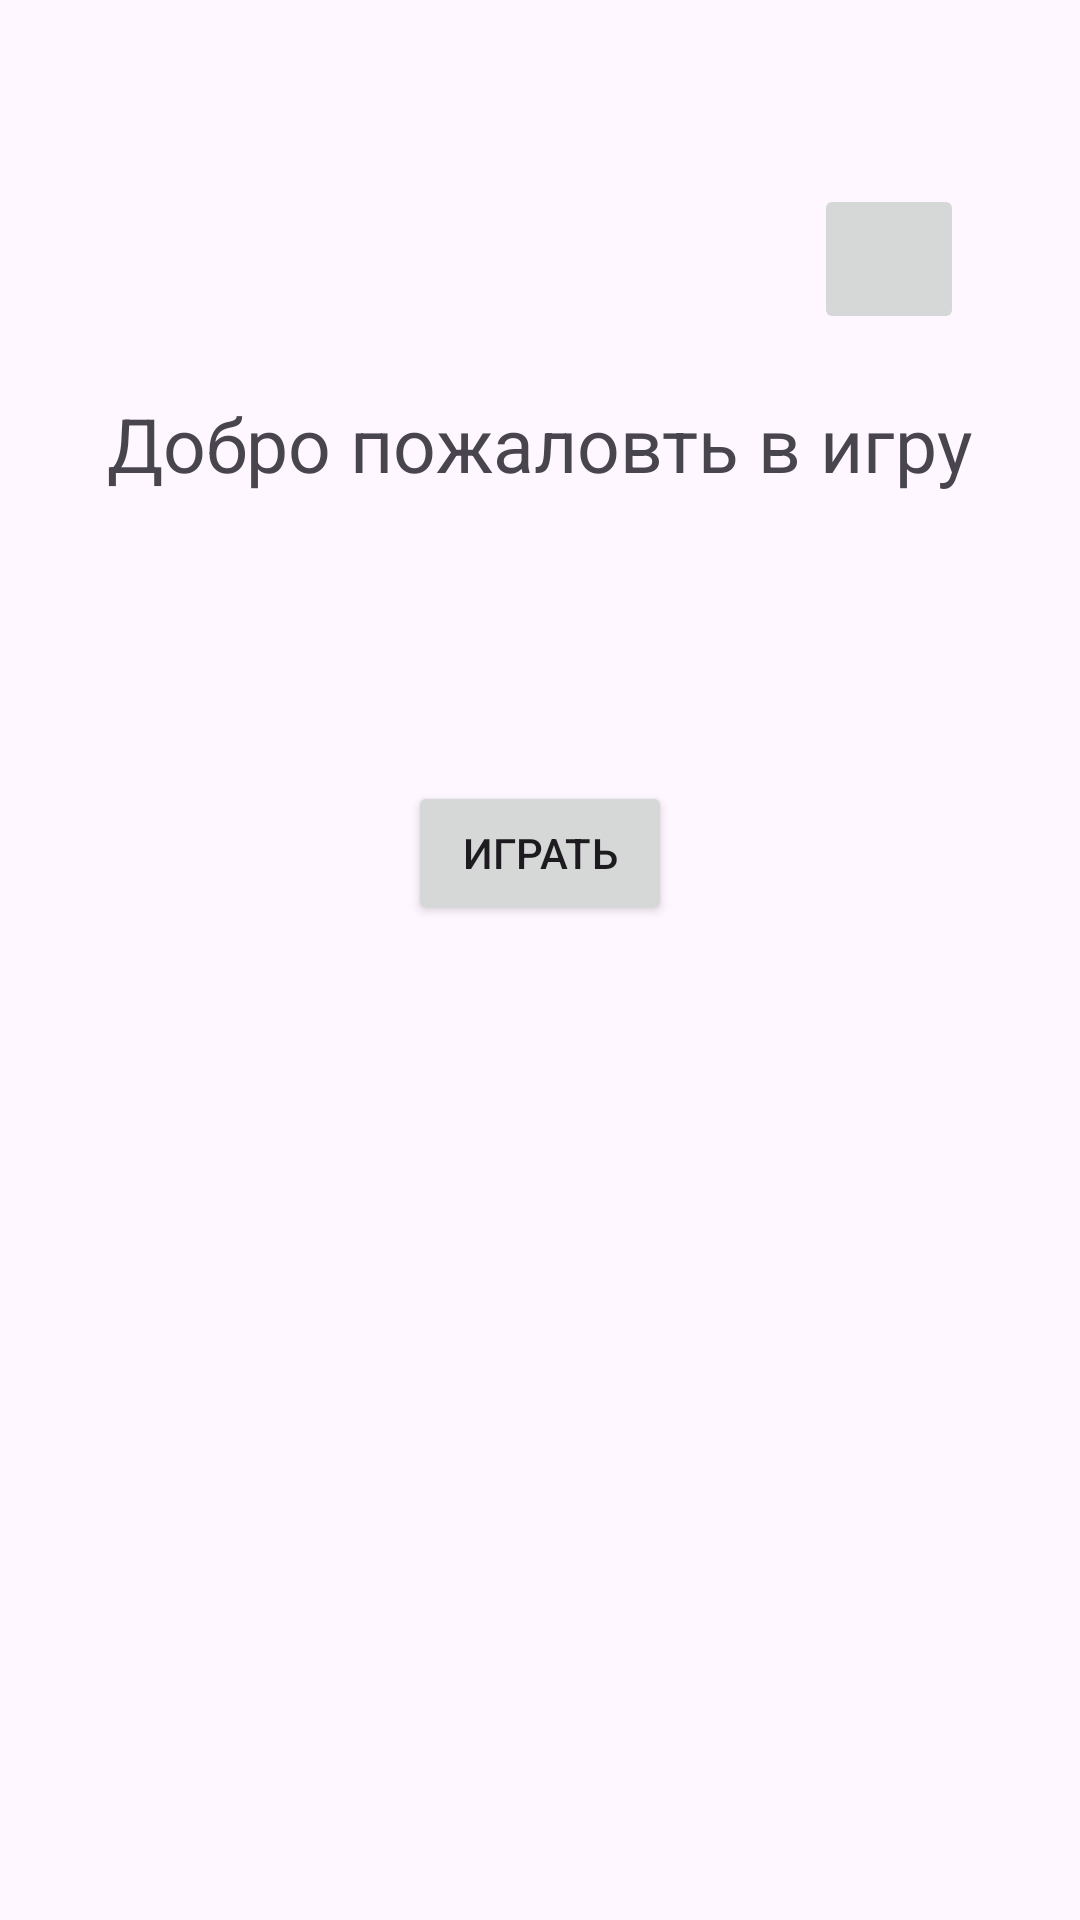

Layout XML and referenced resources for this Android screen:
<!-- AndroidManifest.xml: application theme Theme.LECTION222 -->
<!-- res/layout/activity_main.xml -->
<?xml version="1.0" encoding="utf-8"?>
<androidx.constraintlayout.widget.ConstraintLayout xmlns:android="http://schemas.android.com/apk/res/android"
    xmlns:app="http://schemas.android.com/apk/res-auto"
    xmlns:tools="http://schemas.android.com/tools"
    android:id="@+id/main"
    android:layout_width="match_parent"
    android:layout_height="match_parent"
    tools:context=".MainActivity">


    <TextView
        android:id="@+id/textView"
        android:layout_width="wrap_content"
        android:layout_height="wrap_content"
        android:text="Добро пожаловть в игру"
        android:textSize="25dp"
        app:layout_constraintBottom_toBottomOf="parent"
        app:layout_constraintEnd_toEndOf="parent"
        app:layout_constraintHorizontal_bias="0.498"
        app:layout_constraintStart_toStartOf="parent"
        app:layout_constraintTop_toTopOf="parent"
        app:layout_constraintVertical_bias="0.216" />

    <ImageButton
        android:id="@+id/imageButton"
        style="@style/ImageBtn"
        android:layout_width="50dp"
        android:layout_height="50dp"
        android:src="@drawable/a"
        android:text="Крестики-нолики"
        android:textColor="@color/pink"
        app:layout_constraintBottom_toBottomOf="parent"
        app:layout_constraintEnd_toEndOf="parent"
        app:layout_constraintHorizontal_bias="0.875"
        app:layout_constraintStart_toStartOf="parent"

        app:layout_constraintTop_toTopOf="parent"
        app:layout_constraintVertical_bias="0.104" />

    <Button
        android:id="@+id/buttonPlay"
        android:layout_width="wrap_content"
        android:layout_height="wrap_content"
        android:text="ИГРАТЬ"
        app:layout_constraintBottom_toBottomOf="parent"
        app:layout_constraintEnd_toEndOf="parent"
        app:layout_constraintStart_toStartOf="parent"
        app:layout_constraintTop_toTopOf="parent"
        app:layout_constraintVertical_bias="0.44" />


</androidx.constraintlayout.widget.ConstraintLayout>
<!-- resources referenced by this layout -->
<resources>
  <color name="pink">#E300FF</color>
  <style name="ImageBtn" parent="Theme.AppCompat.DayNight">
          <item name="tint">@color/pink</item>&gt;
  
      </style>&gt;
  <style name="Theme.LECTION222" parent="Base.Theme.LECTION222" />
  <style name="Base.Theme.LECTION222" parent="Theme.Material3.DayNight.NoActionBar">
          
          
      </style>
</resources>
